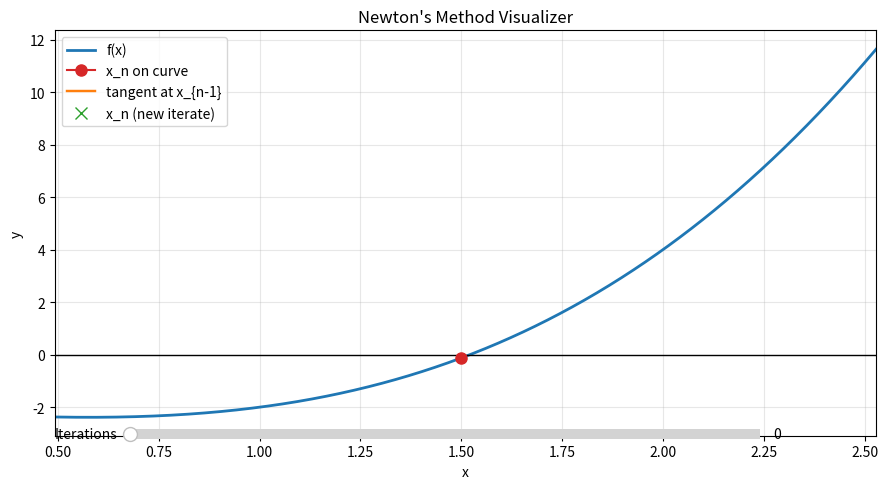

Reproduce this figure in Python.
"""
Interactive Newton's Method visualizer

How to use:
- Edit the function f(x) and the initial guess x0 below.
- Run this script. You'll see f(x) plotted along with the point at x0.
- Use the slider to step through Newton iterations. Each step shows the
  tangent at the previous iterate and the new x-intercept (the next iterate).
"""

from typing import Callable, List

import numpy as np
import matplotlib.pyplot as plt
from matplotlib.widgets import Slider


# -----------------------------------
# 1) Define your function and x0 here
# -----------------------------------
def f(x: np.ndarray | float) -> np.ndarray | float:
    """Function to find a root of.

    Modify this function to explore different behaviors.
    Example below: f(x) = x^3 - x - 2 which has a real root near ~1.521.
    """
    return x**3 - x - 2


# Initial guess
x0: float = 1.5

# Maximum number of iterations available on the slider
max_iterations: int = 12

# Stopping tolerance for precomputing the iteration sequence
tol: float = 1e-12


# ------------------------------
# Helper: numerical derivative
# ------------------------------
def numerical_derivative(
    func: Callable[[np.ndarray | float], np.ndarray | float], x: float
) -> float:
    """Compute f'(x) using a central difference with an adaptive step.

    This keeps the code simple so you can define f(x) as plain Python.
    """
    h = 1e-6 * (1.0 + abs(x))
    return float((func(x + h) - func(x - h)) / (2.0 * h))


# ---------------------------------
# Precompute Newton's method steps
# ---------------------------------
def newton_sequence(
    func: Callable[[np.ndarray | float], np.ndarray | float],
    x_start: float,
    max_iter: int,
    tolerance: float,
) -> List[float]:
    """Return the sequence [x0, x1, ..., xN] produced by Newton's method.

    The length will be at most max_iter + 1 and may be shorter if we
    encounter a near-zero derivative or converge early.
    """
    xs: List[float] = [x_start]
    for _ in range(max_iter):
        xk = xs[-1]
        yk = float(func(xk))
        dyk = numerical_derivative(func, xk)
        # Guard against division by zero or non-finite derivative
        if not np.isfinite(dyk) or abs(dyk) < 1e-14:
            break
        x_next = xk - yk / dyk
        xs.append(float(x_next))
        if abs(x_next - xk) < tolerance:
            break
    return xs


xs_all = newton_sequence(f, x0, max_iterations, tol)


# -------------------
# Build the plot area
# -------------------
def compute_domain(points: List[float]) -> tuple[float, float]:
    """Choose an x-domain that comfortably contains the iteration points."""
    xmin = min(points)
    xmax = max(points)
    if xmin == xmax:
        xmin -= 1.0
        xmax += 1.0
    span = xmax - xmin
    pad = 0.35 * span + 1.0  # add breathing room
    return xmin - pad, xmax + pad


x_min, x_max = compute_domain(xs_all)
xx = np.linspace(x_min, x_max, 1000)

fig, ax = plt.subplots(figsize=(9, 5))
plt.subplots_adjust(bottom=0.25)

# Plot f(x)
(func_line,) = ax.plot(xx, f(xx), color="tab:blue", lw=2.0, label="f(x)")
ax.axhline(0.0, color="black", lw=1.0)

# Initial point (x0, f(x0))
(point_line,) = ax.plot(
    [x0], [float(f(x0))], marker="o", color="tab:red", ms=8, label="x_n on curve"
)

# Tangent line at x_{n-1} (hidden initially)
(tangent_line,) = ax.plot(
    [np.nan], [np.nan], color="tab:orange", lw=1.75, label="tangent at x_{n-1}"
)

# Marker for the new root x_n on the x-axis (hidden initially)
(root_marker,) = ax.plot(
    [np.nan],
    [np.nan],
    marker="x",
    color="tab:green",
    ms=9,
    linestyle="none",
    label="x_n (new iterate)",
)

ax.set_xlim(x_min, x_max)
ax.set_xlabel("x")
ax.set_ylabel("y")
ax.set_title("Newton's Method Visualizer")
ax.grid(True, alpha=0.3)
ax.legend(loc="upper left")


# -----------------------------
# Slider: iteration 0..N
#  - 0 shows only f(x) and x0
#  - n>=1 shows tangent at x_{n-1} and the new root x_n
# -----------------------------
slider_ax = plt.axes((0.15, 0.1, 0.7, 0.04))
iter_slider = Slider(
    ax=slider_ax,
    label="Iterations",
    valmin=0,
    valmax=len(xs_all) - 1,
    valinit=0,
    valstep=1,
)


def update(_value: float) -> None:
    n = int(iter_slider.val)

    # Always show the current point on the curve at x_n
    x_n = xs_all[n]
    y_n = float(f(x_n))
    point_line.set_data([x_n], [y_n])

    if n == 0:
        # Hide tangent and root marker on initial view
        tangent_line.set_data([np.nan], [np.nan])
        root_marker.set_data([np.nan], [np.nan])
    else:
        # Show tangent at x_{n-1}
        x_prev = xs_all[n - 1]
        y_prev = float(f(x_prev))
        dy_prev = numerical_derivative(f, x_prev)

        # Compute tangent line y = y_prev + dy_prev * (t - x_prev) across current x-limits
        cur_xlim = ax.get_xlim()
        t = np.linspace(cur_xlim[0], cur_xlim[1], 2)
        tangent_line.set_data(t, y_prev + dy_prev * (t - x_prev))

        # The new iterate is the x-intercept of that tangent line (already xs_all[n])
        root_marker.set_data([x_n], [0.0])

        # Expand x-limits if the new point falls outside the view
        xmin, xmax = cur_xlim
        if x_n < xmin or x_n > xmax:
            margin = 0.15 * (xmax - xmin)
            new_xmin = min(xmin, x_n) - margin
            new_xmax = max(xmax, x_n) + margin
            ax.set_xlim(new_xmin, new_xmax)
            # Recompute function line across the new domain
            new_xx = np.linspace(new_xmin, new_xmax, 1000)
            func_line.set_data(new_xx, f(new_xx))

    fig.canvas.draw_idle()


# Initialize view
update(0)
iter_slider.on_changed(update)
plt.tight_layout()
plt.show()
